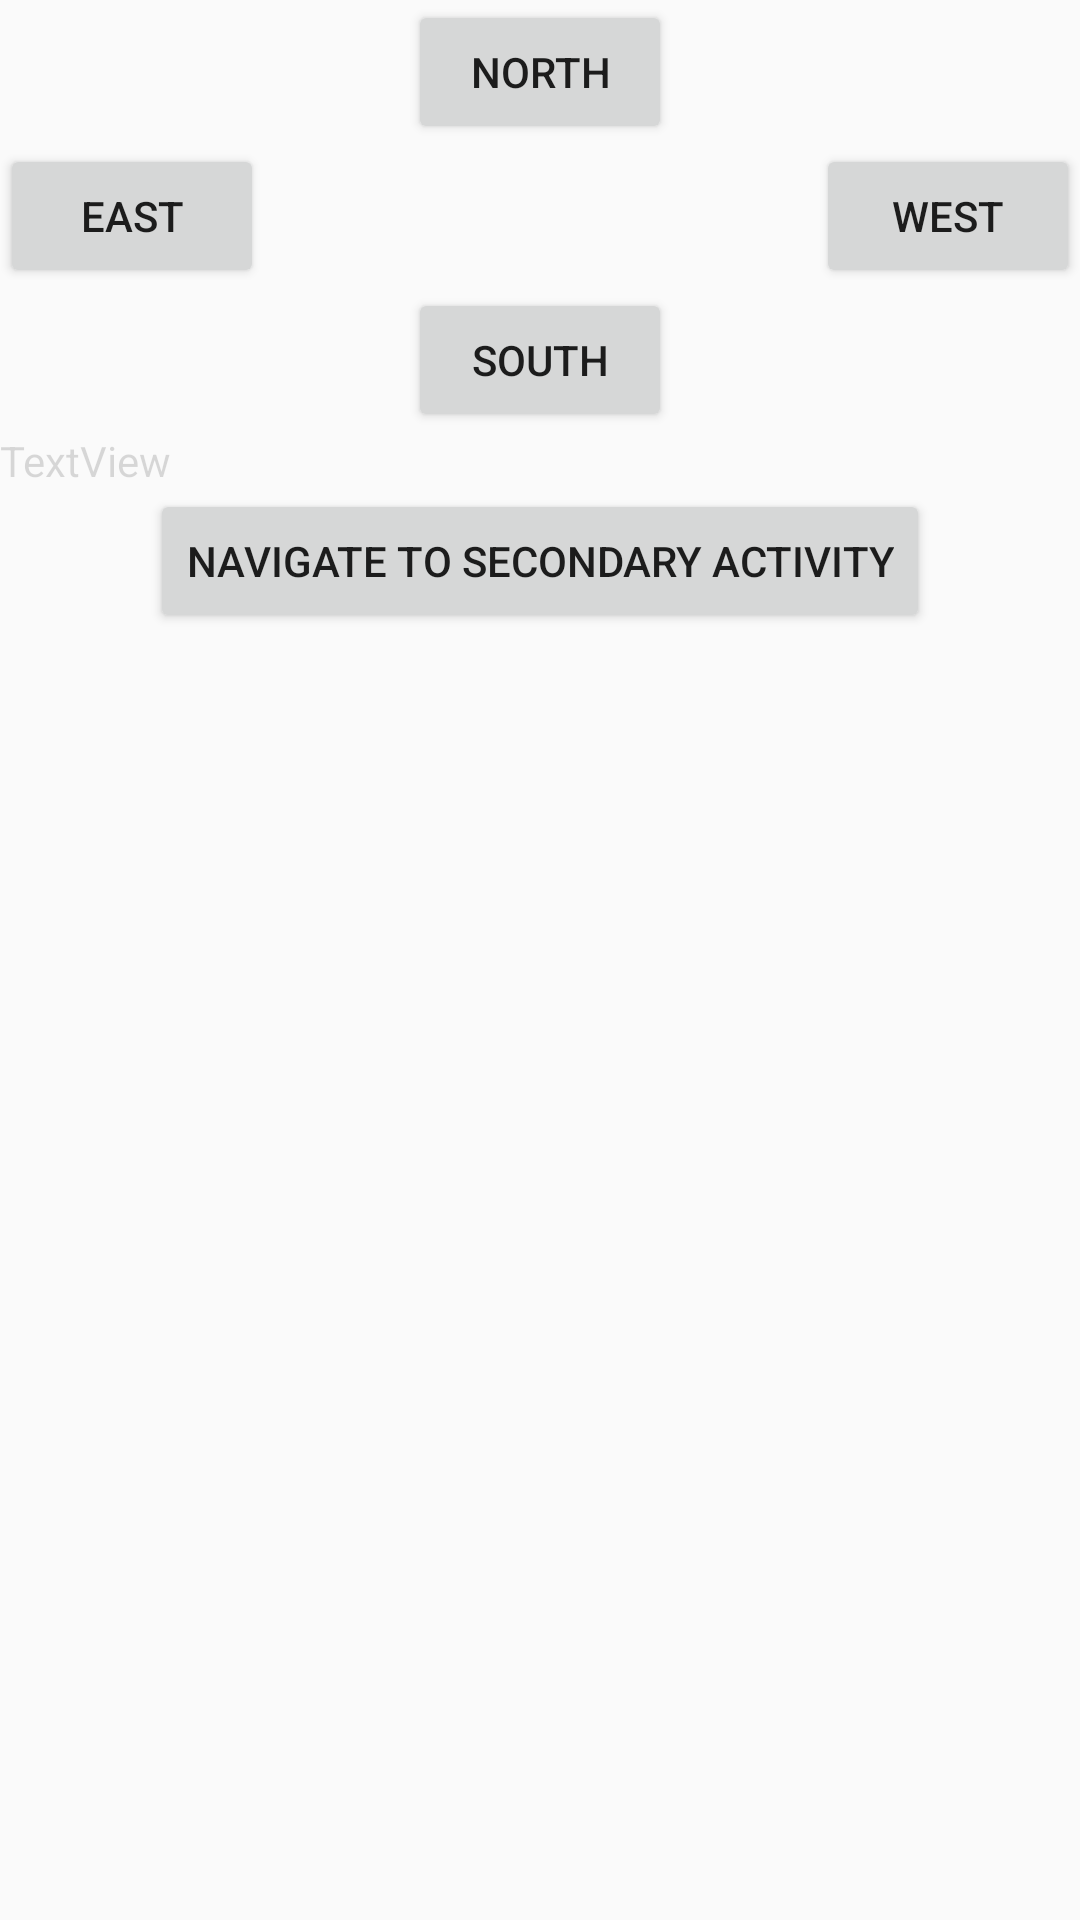

Write the Android layout XML for this screen, with the resource values it uses.
<!-- AndroidManifest.xml: application theme Theme.Colocviu1_1 -->
<!-- res/layout/activity_colocviul1_1_main.xml -->
<?xml version="1.0" encoding="utf-8"?>
<android.support.constraint.ConstraintLayout xmlns:android="http://schemas.android.com/apk/res/android"
    xmlns:app="http://schemas.android.com/apk/res-auto"
    xmlns:tools="http://schemas.android.com/tools"
    android:layout_width="match_parent"
    android:layout_height="match_parent"
    tools:context=".Colocviul1_1MainActivity">

    <LinearLayout
        android:layout_width="match_parent"
        android:layout_height="match_parent"
        android:orientation="vertical">

        <Button
            android:id="@+id/button_north"
            android:layout_width="wrap_content"
            android:layout_height="wrap_content"
            android:layout_gravity="center"
            android:text="North" />

        <LinearLayout
            android:id="@+id/center_buttons"
            android:layout_width="match_parent"
            android:layout_height="wrap_content"
            android:gravity="center"
            android:orientation="horizontal">

            <LinearLayout
                android:layout_width="match_parent"
                android:layout_height="wrap_content"
                android:layout_weight="1"
                android:orientation="horizontal">

                <Button
                    android:id="@+id/button_east"
                    android:layout_width="wrap_content"
                    android:layout_height="wrap_content"
                    android:layout_gravity="start"
                    android:text="East" />
            </LinearLayout>

            <LinearLayout
                android:layout_width="match_parent"
                android:layout_height="wrap_content"
                android:layout_weight="1"
                android:gravity="right"
                android:orientation="horizontal">

                <Button
                    android:id="@+id/button_west"
                    android:layout_width="wrap_content"
                    android:layout_height="wrap_content"
                    android:layout_gravity="end"
                    android:text="West" />
            </LinearLayout>

        </LinearLayout>

        <Button
            android:id="@+id/button_south"
            android:layout_width="wrap_content"
            android:layout_height="wrap_content"
            android:layout_gravity="center"
            android:text="South" />

        <TextView
            android:id="@+id/textAlreadyPressed"
            android:layout_width="match_parent"
            android:layout_height="wrap_content"
            android:enabled="false"
            android:text="TextView" />

        <Button
            android:id="@+id/button_navigate"
            android:layout_width="wrap_content"
            android:layout_height="wrap_content"
            android:layout_gravity="center"
            android:text="NAVIGATE TO SECONDARY ACTIVITY" />
    </LinearLayout>
</android.support.constraint.ConstraintLayout>
<!-- resources referenced by this layout -->
<resources>
  <style name="Theme.Colocviu1_1" parent="Theme.AppCompat.Light.DarkActionBar">
          
          <item name="colorPrimary">@color/purple_500</item>
          <item name="colorPrimaryDark">@color/purple_700</item>
          <item name="colorAccent">@color/teal_200</item>
          
      </style>
  <!-- not gathered from this repository: default colours our renderer supplied (Android Studio template values) -->
  <color name="purple_500">#FF6200EE</color>
  <color name="purple_700">#FF3700B3</color>
  <color name="teal_200">#FF03DAC5</color>
</resources>
